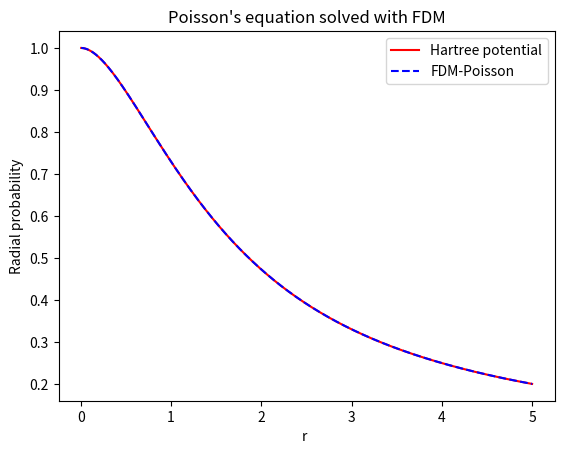
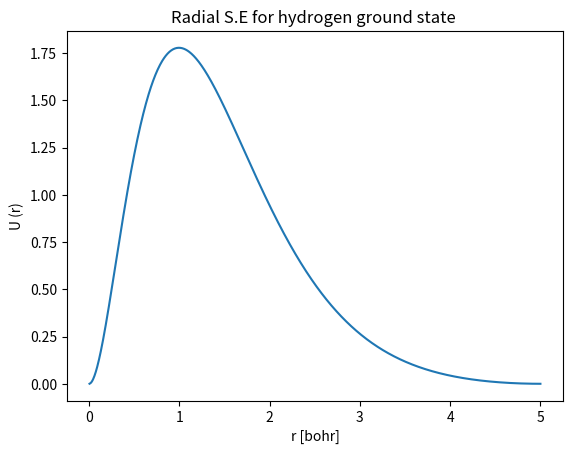

These charts were generated, in order, by the following Python code:
import numpy as np
import scipy
from matplotlib import pyplot as plt
#Poissons eq. using FDM
alpha = np.array([0.297104, 1.236745, 5.749982, 38.216677])

N = 1000
a = float(0)
b = float(5)
h = (b-a)/N


rho = np.arange(1,N+1)*h
hydrogen_density = 1/np.pi*np.exp(-2*rho)


#Task 2#################################################
def generate_hartree_analytical(r):
    V_H = np.zeros(N)
    for i in range(0,N):
        V_H[i] = rho[i]**-1 - (1+ rho[i]**-1)*np.e**(-2*rho[i])
    return V_H

def generate_poisson_solution_FDM(rho):
    #A = coeff matrix for the discrete domain
    _A = np.diag(-2*np.ones(N),0)+np.diag(np.ones(N-1),1)+np.diag(np.ones(N-1),-1)
    temp_potential = -4*np.pi*h**2*rho*hydrogen_density
    temp_potential[-1] -= 1
    U_0 = np.linalg.solve(_A,temp_potential)
    U = U_0 * rho**-1
    return U


    U = U_0 * rho**-1
    return U


#Task 3############################################
def generate_wavefunction(rho):
    #Coefficient matrix
    A = np.diag((h**-2 -rho**-1),0)+np.diag(-np.ones(N-1)/(2*h**2),1)+np.diag(-np.ones(N-1)/(2*h**2),-1)
    #Eigenvalues & eigenvectors:
    (Eigenvalues,Eigenvectors) = np.linalg.eig(A)
  
    # X contains N eigenvalues, build the wavefunction
    #with the lowest eigenvalue:
    
    temp = Eigenvectors[:,np.argmin(Eigenvalues)]
    temp = temp*(np.sqrt(np.trapz(temp**2,rho))*np.sign(temp[0])**-1)
    
    wavefunction = (np.sqrt(4*np.pi)*temp*rho**-1)
    
    #Normalize
    wavefunction = wavefunction/(np.trapz(wavefunction,rho))
    epsilon = np.min(Eigenvalues).real
    
    return (epsilon,wavefunction)

psi = generate_wavefunction(rho)


    
#Plot hartree vs Poisson
plt.figure()
plt.plot(rho,generate_hartree_analytical(rho),'red',label = r"Hartree potential")
plt.plot(rho,generate_poisson_solution_FDM(rho),'b--', label = r"FDM-Poisson")
plt.title("Poisson's equation solved with FDM")
plt.xlabel("r ")
plt.ylabel("Radial probability")
plt.legend()


#Plot radial solution to S.E and the Hydrogen ground state
hydrogen_wavefunction_FDM = generate_wavefunction(rho)
epsilon = hydrogen_wavefunction_FDM[0]
psi = np.array(hydrogen_wavefunction_FDM[1])

#Convert to electron volts:
E_ground = epsilon *27.2113966
print("Calculated ground state energy: " + str(E_ground))
plt.figure()
plt.plot(rho, 4*np.pi*rho**2*np.abs(psi)**2)
plt.title("Radial S.E for hydrogen ground state " )
plt.xlabel("r [bohr]")
plt.ylabel("U (r)")


#Hartree-Fock method:
 
    




